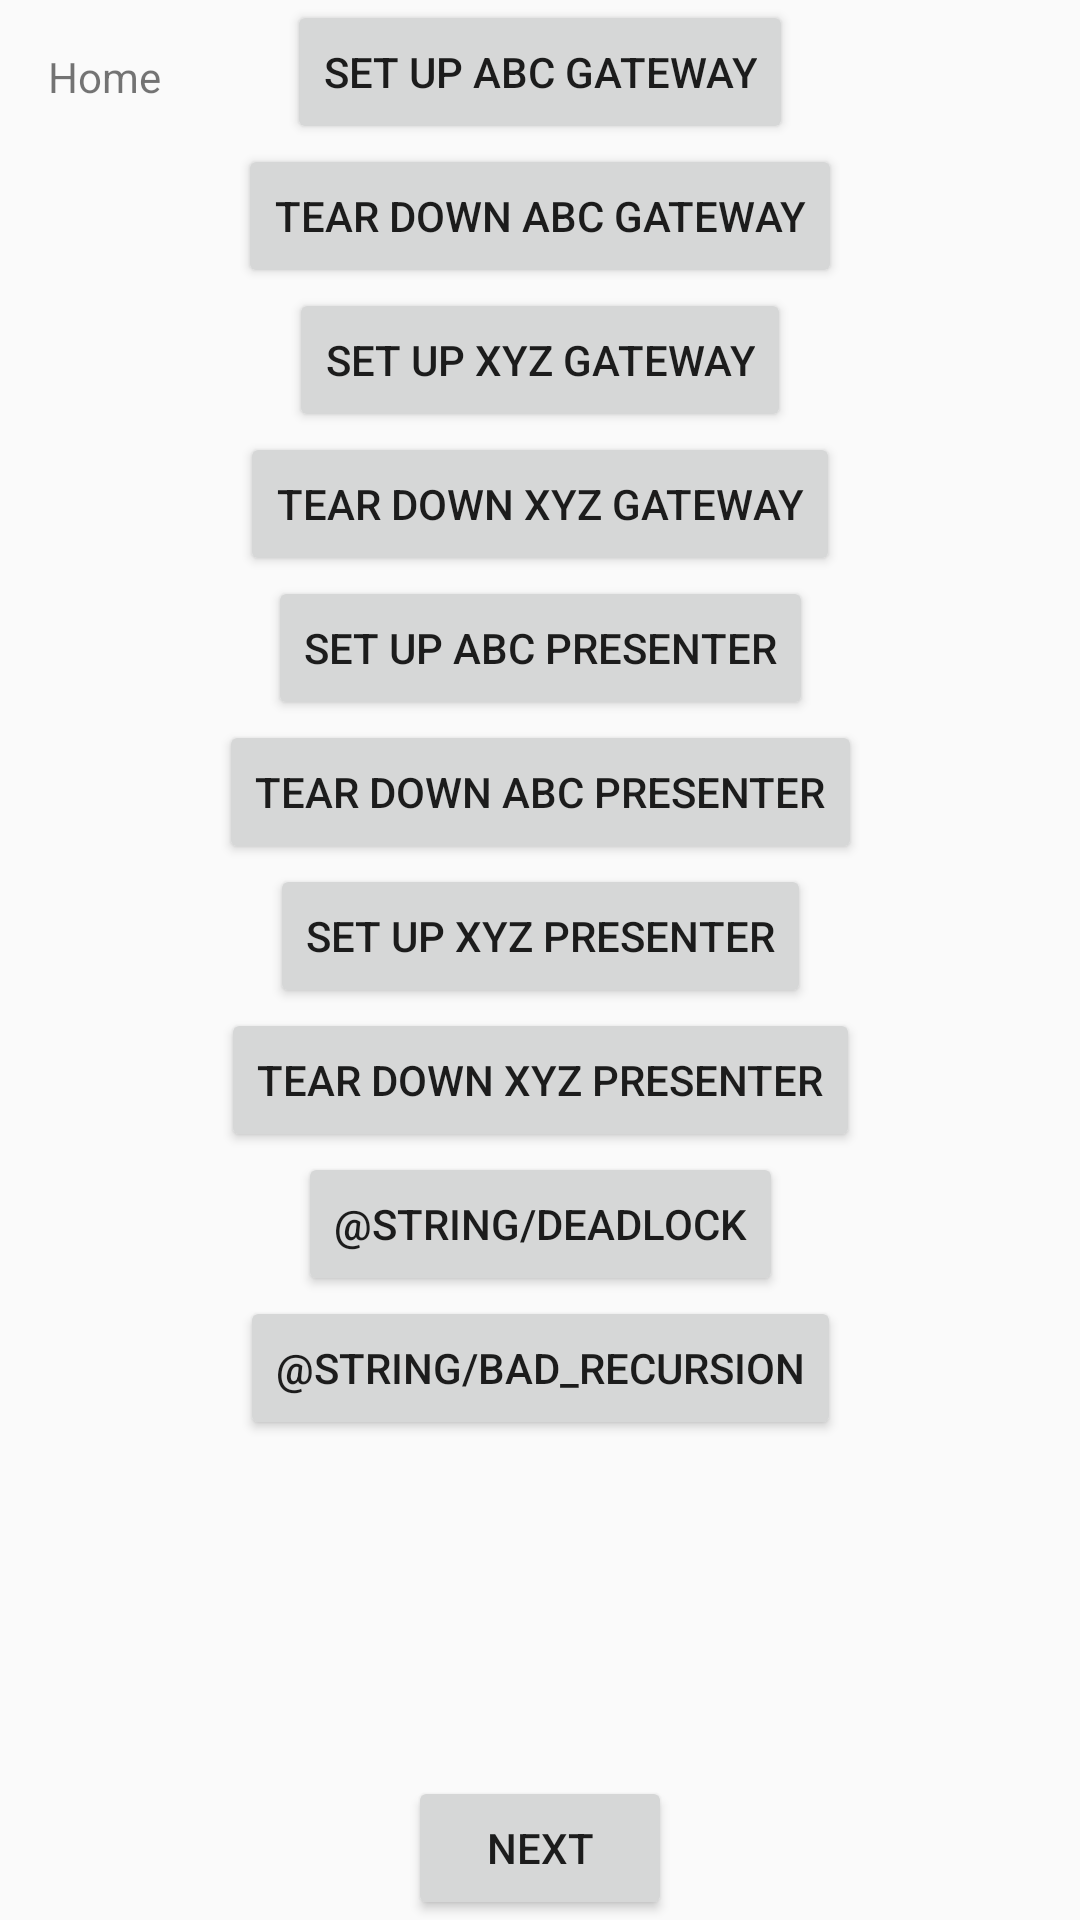

Write the Android layout XML for this screen, with the resource values it uses.
<!-- AndroidManifest.xml: application theme AppTheme -->
<!-- res/layout/activity_main.xml -->
<?xml version="1.0" encoding="utf-8"?>
<androidx.constraintlayout.widget.ConstraintLayout
    xmlns:android="http://schemas.android.com/apk/res/android"
    xmlns:app="http://schemas.android.com/apk/res-auto"
    xmlns:tools="http://schemas.android.com/tools"
    android:id="@+id/container"
    android:layout_width="match_parent"
    android:layout_height="match_parent"
    tools:context=".app.user.activities.MainActivity">

    <TextView
        android:id="@+id/message"
        android:layout_width="wrap_content"
        android:layout_height="wrap_content"
        android:layout_marginLeft="@dimen/activity_horizontal_margin"
        android:layout_marginStart="@dimen/activity_horizontal_margin"
        android:layout_marginTop="@dimen/activity_vertical_margin"
        android:text="@string/title_home"
        app:layout_constraintLeft_toLeftOf="parent"
        app:layout_constraintTop_toTopOf="parent"/>

    <Button
        android:id="@+id/setUpAbcGatewayButton"
        android:layout_width="wrap_content"
        android:layout_height="wrap_content"
        android:layout_gravity="center"
        android:text="@string/set_up_abc_gateway"
        app:layout_constraintTop_toTopOf="parent"
        app:layout_constraintStart_toStartOf="parent"
        app:layout_constraintEnd_toEndOf="parent"/>

    <Button
        android:id="@+id/tearDownAbcGatewayButton"
        android:layout_width="wrap_content"
        android:layout_height="wrap_content"
        android:layout_gravity="center"
        android:text="@string/tear_down_abc_gateway"
        app:layout_constraintTop_toBottomOf="@+id/setUpAbcGatewayButton"
        app:layout_constraintStart_toStartOf="parent"
        app:layout_constraintEnd_toEndOf="parent"/>

    <Button
        android:id="@+id/setUpXyzGatewayButton"
        android:layout_width="wrap_content"
        android:layout_height="wrap_content"
        android:layout_gravity="center"
        android:text="@string/set_up_xyz_gateway"
        app:layout_constraintTop_toBottomOf="@+id/tearDownAbcGatewayButton"
        app:layout_constraintStart_toStartOf="parent"
        app:layout_constraintEnd_toEndOf="parent"/>

    <Button
        android:id="@+id/tearDownXyzGatewayButton"
        android:layout_width="wrap_content"
        android:layout_height="wrap_content"
        android:layout_gravity="center"
        android:text="@string/tear_down_xyz_gateway"
        app:layout_constraintTop_toBottomOf="@+id/setUpXyzGatewayButton"
        app:layout_constraintStart_toStartOf="parent"
        app:layout_constraintEnd_toEndOf="parent"/>

    <Button
        android:id="@+id/setUpAbcPresenterButton"
        android:layout_width="wrap_content"
        android:layout_height="wrap_content"
        android:layout_gravity="center"
        android:text="@string/set_up_abc_presenter"
        app:layout_constraintTop_toBottomOf="@+id/tearDownXyzGatewayButton"
        app:layout_constraintStart_toStartOf="parent"
        app:layout_constraintEnd_toEndOf="parent"/>

    <Button
        android:id="@+id/tearDownAbcPresenterButton"
        android:layout_width="wrap_content"
        android:layout_height="wrap_content"
        android:layout_gravity="center"
        android:text="@string/tear_down_abc_presenter"
        app:layout_constraintTop_toBottomOf="@+id/setUpAbcPresenterButton"
        app:layout_constraintStart_toStartOf="parent"
        app:layout_constraintEnd_toEndOf="parent"/>

    <Button
        android:id="@+id/setUpXyzPresenterButton"
        android:layout_width="wrap_content"
        android:layout_height="wrap_content"
        android:layout_gravity="center"
        android:text="@string/set_up_xyz_presenter"
        app:layout_constraintTop_toBottomOf="@+id/tearDownAbcPresenterButton"
        app:layout_constraintStart_toStartOf="parent"
        app:layout_constraintEnd_toEndOf="parent"/>

    <Button
        android:id="@+id/tearDownXyzPresenterButton"
        android:layout_width="wrap_content"
        android:layout_height="wrap_content"
        android:layout_gravity="center"
        android:text="@string/tear_down_xyz_presenter"
        app:layout_constraintTop_toBottomOf="@+id/setUpXyzPresenterButton"
        app:layout_constraintStart_toStartOf="parent"
        app:layout_constraintEnd_toEndOf="parent"/>

    <Button
        android:id="@+id/button"
        android:layout_width="wrap_content"
        android:layout_height="wrap_content"
        android:layout_gravity="center"
        android:text="@string/deadlock"
        app:layout_constraintTop_toBottomOf="@+id/tearDownXyzPresenterButton"
        app:layout_constraintStart_toStartOf="parent"
        app:layout_constraintEnd_toEndOf="parent"/>

    <Button
        android:id="@+id/button2"
        android:layout_width="wrap_content"
        android:layout_height="wrap_content"
        android:layout_gravity="center"
        android:text="@string/bad_recursion"
        app:layout_constraintTop_toBottomOf="@+id/button"
        app:layout_constraintStart_toStartOf="parent"
        app:layout_constraintEnd_toEndOf="parent"/>

    <Button
        android:id="@+id/nextButton"
        android:layout_width="wrap_content"
        android:layout_height="wrap_content"
        android:layout_gravity="center"
        android:text="@string/next"
        app:layout_constraintStart_toStartOf="parent"
        app:layout_constraintEnd_toEndOf="parent"
        app:layout_constraintBottom_toBottomOf="parent"/>

</androidx.constraintlayout.widget.ConstraintLayout>
<!-- resources referenced by this layout -->
<resources>
  <dimen name="activity_horizontal_margin">16dp</dimen>
  <dimen name="activity_vertical_margin">16dp</dimen>
  <string name="next">Next</string>
  <string name="set_up_abc_gateway">Set up abc gateway</string>
  <string name="set_up_abc_presenter">Set up abc presenter</string>
  <string name="set_up_xyz_gateway">Set up xyz gateway</string>
  <string name="set_up_xyz_presenter">Set up xyz presenter</string>
  <string name="tear_down_abc_gateway">Tear down abc gateway</string>
  <string name="tear_down_abc_presenter">Tear down abc presenter</string>
  <string name="tear_down_xyz_gateway">Tear down xyz gateway</string>
  <string name="tear_down_xyz_presenter">Tear down xyz presenter</string>
  <string name="title_home">Home</string>
  <style name="AppTheme" parent="Theme.AppCompat.Light.DarkActionBar">
          
          <item name="colorPrimary">@color/colorPrimary</item>
          <item name="colorPrimaryDark">@color/colorPrimaryDark</item>
          <item name="colorAccent">@color/colorAccent</item>
      </style>
  <color name="colorPrimary">#3F51B5</color>
  <color name="colorPrimaryDark">#303F9F</color>
  <color name="colorAccent">#FF4081</color>
</resources>
